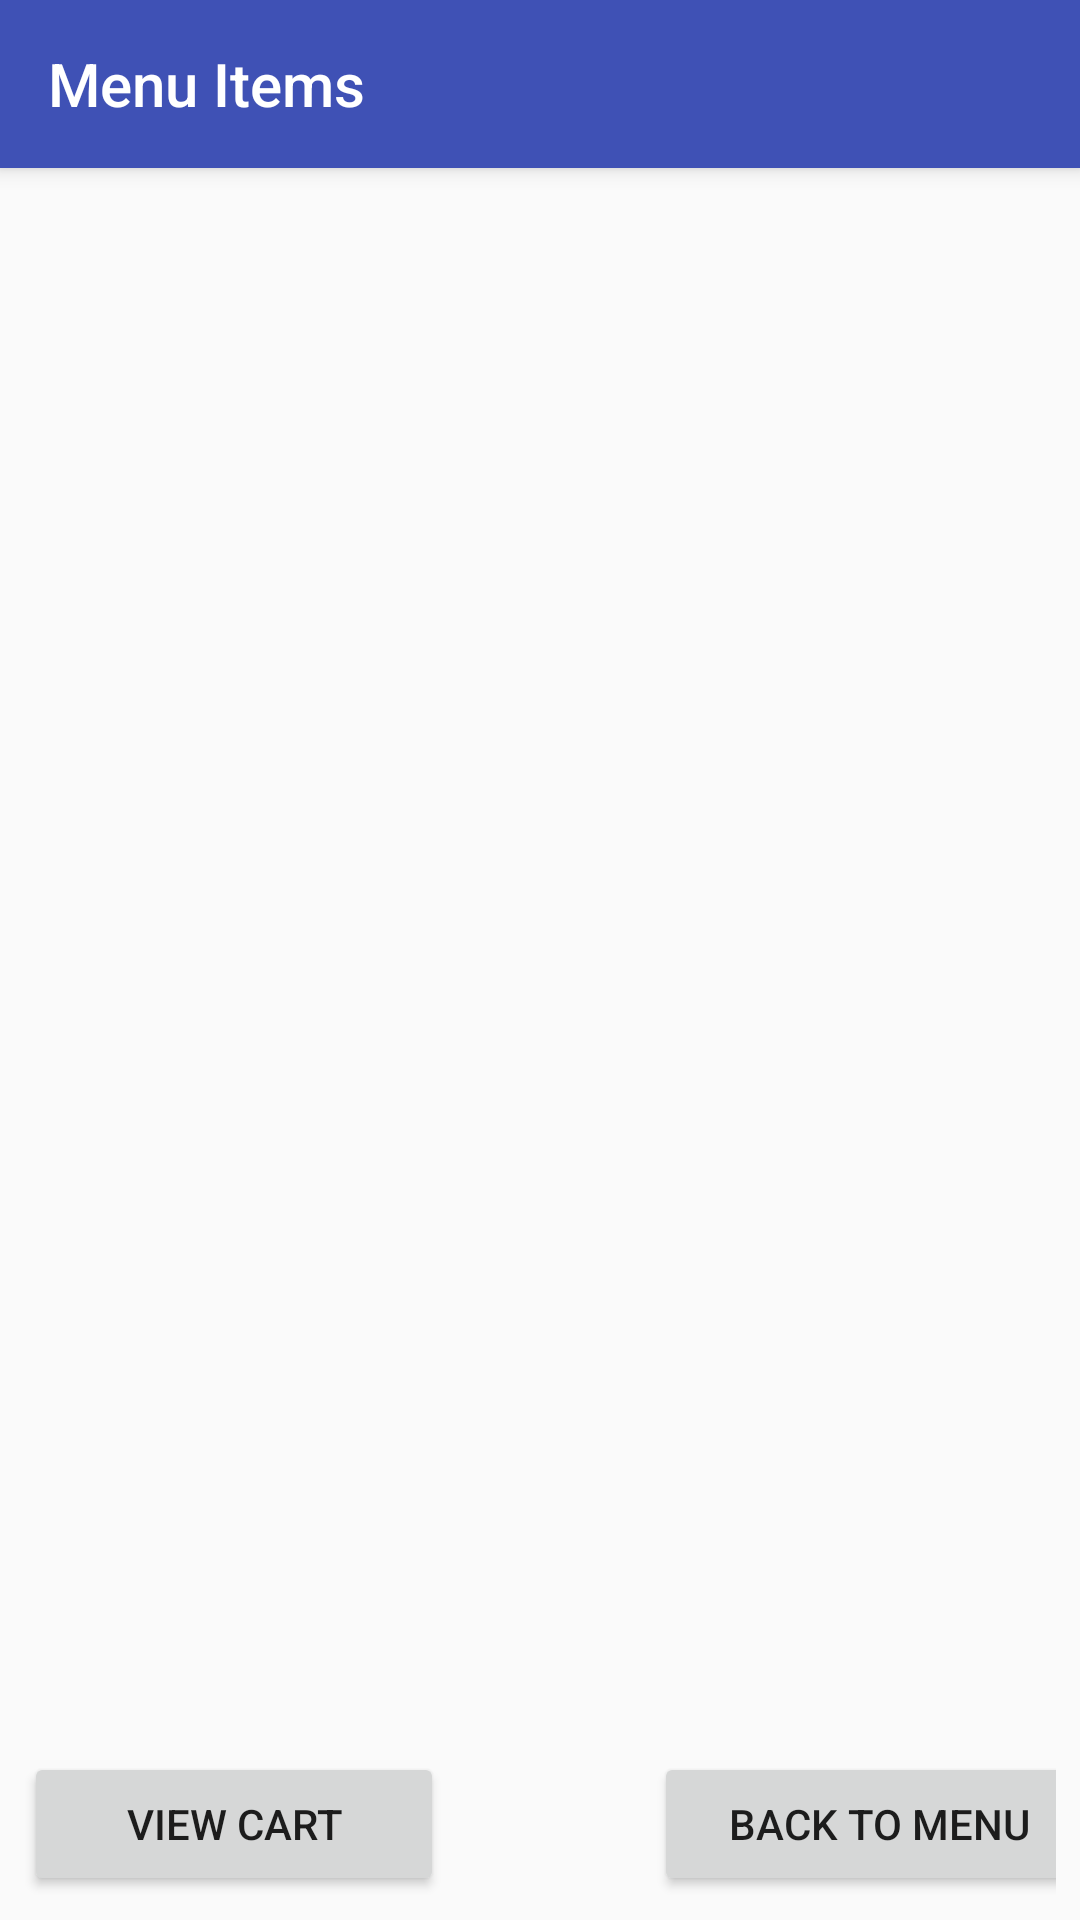

This screen was rendered from an Android layout file. Write that file and the resources it references.
<!-- AndroidManifest.xml: activity theme AppTheme.NoActionBar -->
<!-- res/layout/activity_menu.xml -->
<?xml version="1.0" encoding="utf-8"?>
<android.support.design.widget.CoordinatorLayout xmlns:android="http://schemas.android.com/apk/res/android"
xmlns:app="http://schemas.android.com/apk/res-auto"
xmlns:tools="http://schemas.android.com/tools"
android:layout_width="match_parent"
android:layout_height="match_parent"
tools:context="lagecy.live.desh.com.mrdfoodmobilev2.MenuActivity">

<android.support.design.widget.AppBarLayout
    android:layout_width="match_parent"
    android:layout_height="wrap_content"
    android:theme="@style/AppTheme.AppBarOverlay">

    <android.support.v7.widget.Toolbar
        android:id="@+id/my_toolbar"
        android:layout_width="match_parent"
        android:layout_height="?attr/actionBarSize"
        android:background="?attr/colorPrimary"
        android:elevation="4dp"
        android:theme="@style/ThemeOverlay.AppCompat.ActionBar"
        app:popupTheme="@style/ThemeOverlay.AppCompat.Light"
        app:title="Menu Items"/>

</android.support.design.widget.AppBarLayout>

<include layout="@layout/content_menu" />



</android.support.design.widget.CoordinatorLayout>
<!-- res/layout/content_menu.xml (included above) -->
<?xml version="1.0" encoding="utf-8"?>
<android.support.constraint.ConstraintLayout xmlns:android="http://schemas.android.com/apk/res/android"
    xmlns:app="http://schemas.android.com/apk/res-auto"
    xmlns:tools="http://schemas.android.com/tools"
    android:layout_width="match_parent"
    android:layout_height="match_parent"
    app:layout_behavior="@string/appbar_scrolling_view_behavior"
    tools:context="lagecy.live.desh.com.mrdfoodmobilev2.MenuActivity"
    tools:showIn="@layout/activity_menu"
    android:descendantFocusability="blocksDescendants">



    <LinearLayout
        android:id="@+id/linearLayout"
        android:layout_width="0dp"
        android:layout_height="wrap_content"
        android:layout_marginBottom="8dp"
        android:layout_marginLeft="8dp"
        android:layout_marginRight="8dp"
        android:orientation="horizontal"
        app:layout_constraintBottom_toBottomOf="parent"
        app:layout_constraintLeft_toLeftOf="parent"
        app:layout_constraintRight_toRightOf="parent">

        <Button
            android:layout_width="140dp"
            android:layout_height="wrap_content"
            android:text="View Cart"
            android:id="@+id/btnPlaceOrder"
            />
        <Button
            android:layout_width="150dp"
            android:layout_marginLeft="70dp"
            android:layout_height="wrap_content"
            android:text="Back To Menu"
            android:id="@+id/btnContinueShopping"
            />
    </LinearLayout>

    <ListView
        android:id="@+id/listView"
        android:layout_width="0dp"
        android:layout_height="0dp"
        android:layout_marginEnd="8dp"
        android:layout_marginLeft="8dp"
        android:layout_marginRight="8dp"
        android:layout_marginStart="8dp"
        android:layout_marginTop="8dp"
        app:layout_constraintLeft_toLeftOf="parent"
        app:layout_constraintRight_toRightOf="parent"
        app:layout_constraintTop_toTopOf="parent"
        android:clickable="true"
        android:layout_marginBottom="8dp"
        app:layout_constraintBottom_toTopOf="@+id/linearLayout" />

</android.support.constraint.ConstraintLayout>
<!-- resources referenced by this layout -->
<resources>
  <style name="AppTheme.AppBarOverlay" parent="ThemeOverlay.AppCompat.Dark.ActionBar" />
  <style name="AppTheme.NoActionBar">
          <item name="windowActionBar">false</item>
          <item name="windowNoTitle">true</item>
      </style>
</resources>
